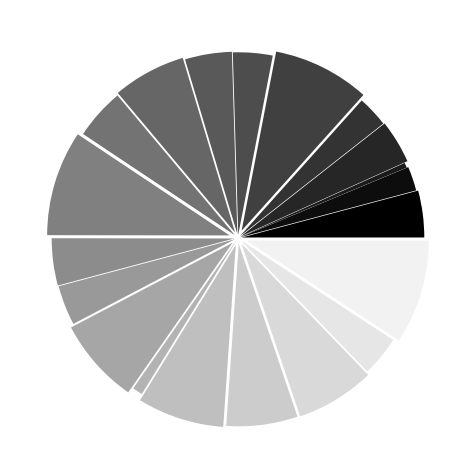

Reproduce this figure in Python.
import numpy as np
import matplotlib.pyplot as plt

n = 20
Z = np.random.uniform(0, 1, n)
plt.axes([0.025, 0.025, 0.95, 0.95])

plt.pie(Z, explode=Z * .05, colors=['%f' % (i / float(n)) for i in range(n)])
plt.gca().set_aspect('equal')
plt.xticks([]), plt.yticks([])

plt.show()
